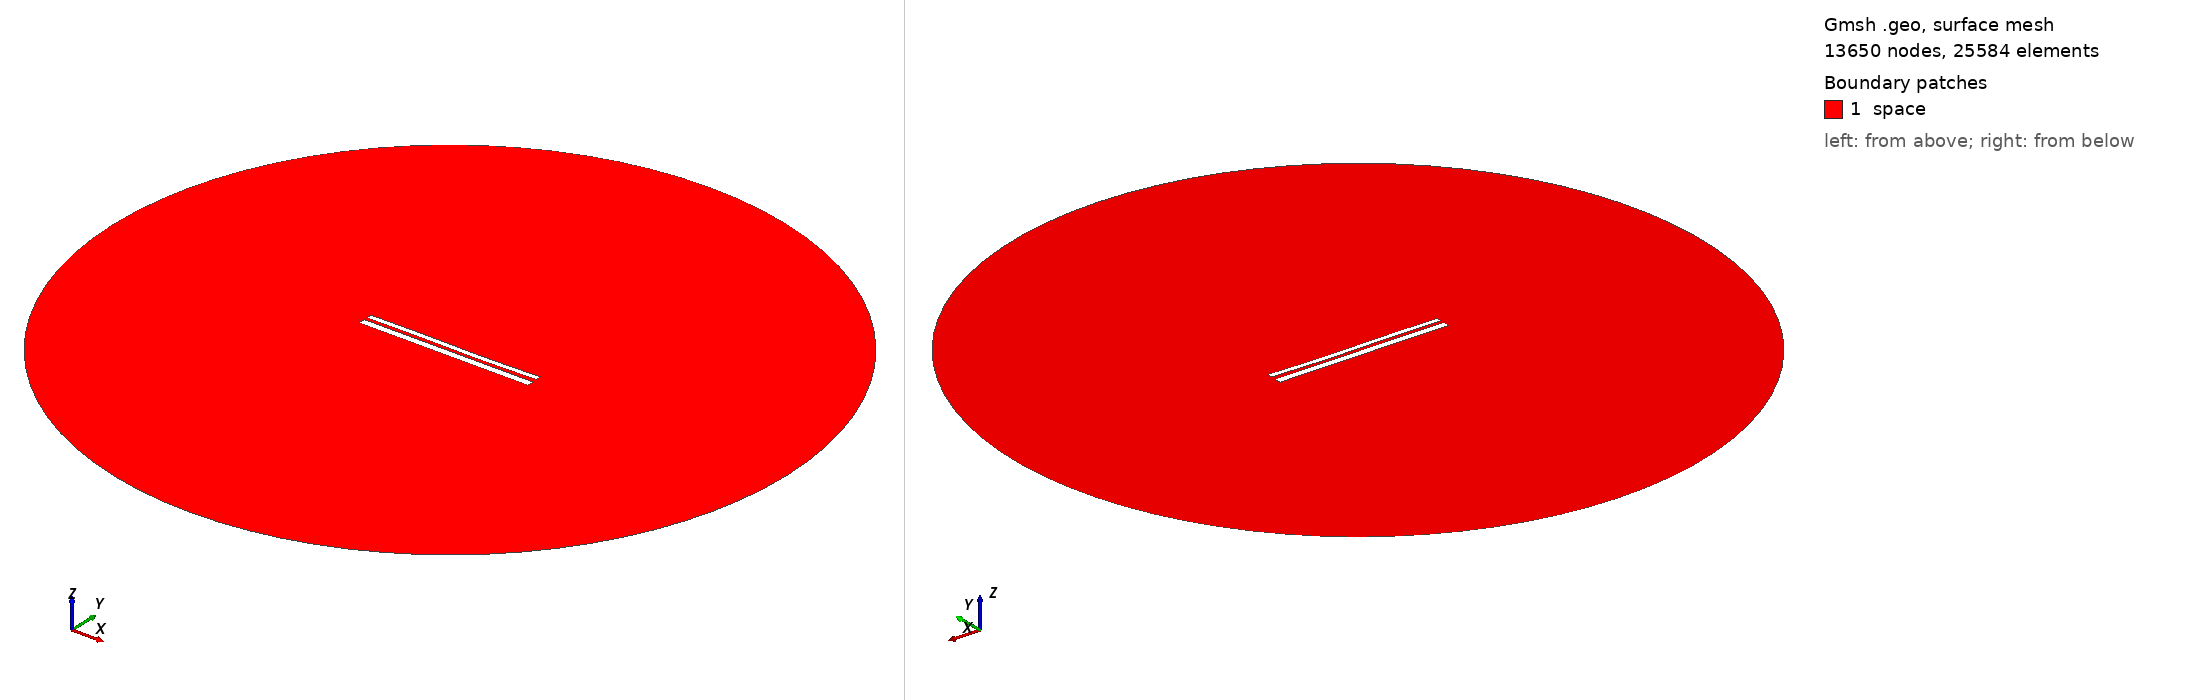

Gmsh geometry script, surface-meshed: 13650 nodes, 25584 surface elements. Boundary patches (legend numbers): 1 space. Left view from above one corner, right view from below the opposite corner. Legend entries are the model's physical surfaces. The drawing asked Gmsh for element sizes between 1% and 20% of the model's largest extent; the script's own settings can give other sizes.

=== 9923.geo (drawn) ===
//---------------------------------------
// Geometry kernel
//---------------------------------------

SetFactory("OpenCASCADE");



//---------------------------------------
// Parameters of the geometry
//---------------------------------------

// Overetch of the upper plate
overetch = 0.375;

// Distance between the plates
distance = 1.5;

// Discretization over the x axis (for the deformation)
nx = 50; 

// Length of the plate
L = 100 - overetch; 

// Number of modes
n = 4; 

// 1st mode coefficient
coeff(1) = 0.15;
beta(1) = 0.596864 * 3.1415926535 / L;

// 2nd mode coefficient
coeff(2) = -0.075;
beta(2) = 1.49418 * 3.1415926535 / L;

// 3rd mode coefficient
coeff(3) = 0.15;
beta(3) = 2.50025 * 3.1415926535 / L;

// 4th mode coefficient
coeff(4) = 0.0;
beta(4) = 3.49999 * 3.1415926535 / L;



//---------------------------------------
// Upper plate (deformed rectangle)
//---------------------------------------

// Coordiantes of the upper plate
xmin = -50;
xmax = 50 - overetch;

// Height of the upper plate
yheight = 4 - 2 * overetch;

// Indexes of the points
UpperID[] = {};
LowerID[] = {};
LeftID[] = {};
RightID[] = {};

// Point index
p = 1;

// Horizontal edges
For i In {1:nx}
    x = xmin + (i-1)*(xmax - xmin)/(nx-1);

    y_bottom = distance / 2 + overetch;
    For j In {1:n}
        C = (Cosh(beta(j)*L) + Cos(beta(j)*L)) / (Sinh(beta(j)*L) + Sin(beta(j)*L));
        y_bottom  = y_bottom + coeff(j) * (Cosh(beta(j)*(x+50)) - Cos(beta(j)*(x+50)) - C * (Sinh(beta(j)*(x+50)) - Sin(beta(j)*(x+50))));
    EndFor

    y_top = y_bottom + yheight;

    Point(p) = {x, y_top, 0, 1.0};
    UpperID[i] = p;
    p = p + 1;

    Point(p) = {x, y_bottom, 0, 1.0};
    LowerID[i] = p;
    p = p + 1;
EndFor

// Create point lists
UpperPts[] = {}; LowerPts[] = {};
For i In {1:nx}
  UpperPts[] += {UpperID[i]};
  LowerPts[] += {LowerID[i]};
EndFor

// Build splines
Spline(1) = {UpperPts[]};
Spline(2) = {LowerPts[]};
Line(3) = {LowerPts[nx-1], UpperPts[nx-1]};
Line(4) = {LowerPts[0], UpperPts[0]};

// Build the plane surface
Curve Loop(1) = {2, 3, -1, -4};
Plane Surface(1) = {1};



//---------------------------------------
// Lower plate (rectangle)
//---------------------------------------

// Vertices
Point(1001) = {-50, -1, 0, 1.0};
Point(1002) = { 50, -1, 0, 1.0};
Point(1003) = { 50,  -5, 0, 1.0};
Point(1004) = {-50,  -5, 0, 1.0};

// Edges
Line(5) = {1001, 1002};
Line(6) = {1002, 1003};
Line(7) = {1003, 1004};
Line(8) = {1004, 1001};

// Plane surface
Line Loop(2) = {5, 6, 7, 8};
Plane Surface(2) = {2}; 



//---------------------------------------
// Outer (fictious) boundary
//---------------------------------------

// Points
Point(1005) = {0, 0, 0};       // Center
Point(1006) = {200, 0, 0};     // Start point
Point(1007) = {0, 200, 0};     // 90 degrees
Point(1008) = {-200, 0, 0};    // 180 degrees
Point(1009) = {0, -200, 0};    // 270 degrees

// Circle arcs (each needs start, center, end)
Circle(9) = {1006, 1005, 1007};
Circle(10) = {1007, 1005, 1008};
Circle(11) = {1008, 1005, 1009};
Circle(12) = {1009, 1005, 1006};

// Plane surface for the entire domain
Curve Loop(3) = {9, 10, 11, 12};
Surface(3) = {3};

// Subtract the plates from the whole domain to obtain the actual domain where we want to solve the equations
BooleanDifference{ Surface{3}; Delete; }{ Surface{1}; Surface{2}; Delete; }




//---------------------------------------
// Transfinite Lines/Curves
//---------------------------------------

// Set the number of points on the boundaries
r = 7;

// Plates
Transfinite Curve {1, 2} = 50*r Using Progression 1;
Transfinite Curve {3, 4} = 2*r Using Progression 1;
Transfinite Line {5, 7} = 50*r Using Progression 1;
Transfinite Line {6, 8} = 2*r Using Progression 1;

// Outer boundary
Transfinite Line {9, 10, 11, 12} = 20 Using Progression 1;



//---------------------------------------
// Physical groups
//---------------------------------------                

// Physical curves (boundaries)
Physical Line("force_segment", 10) = {2};
Physical Line("upper_plate", 11) = {1, 3, 4};
Physical Line("lower_plate", 12) = {5, 6, 7, 8};
Physical Line("boundary", 20) = {9, 10, 11, 12};

// Physical Surfaces
Physical Surface("space", 30) = {3};



//---------------------------------------
// 6. Generate the Mesh
//---------------------------------------

// 2D mesh generation
Mesh 2;
